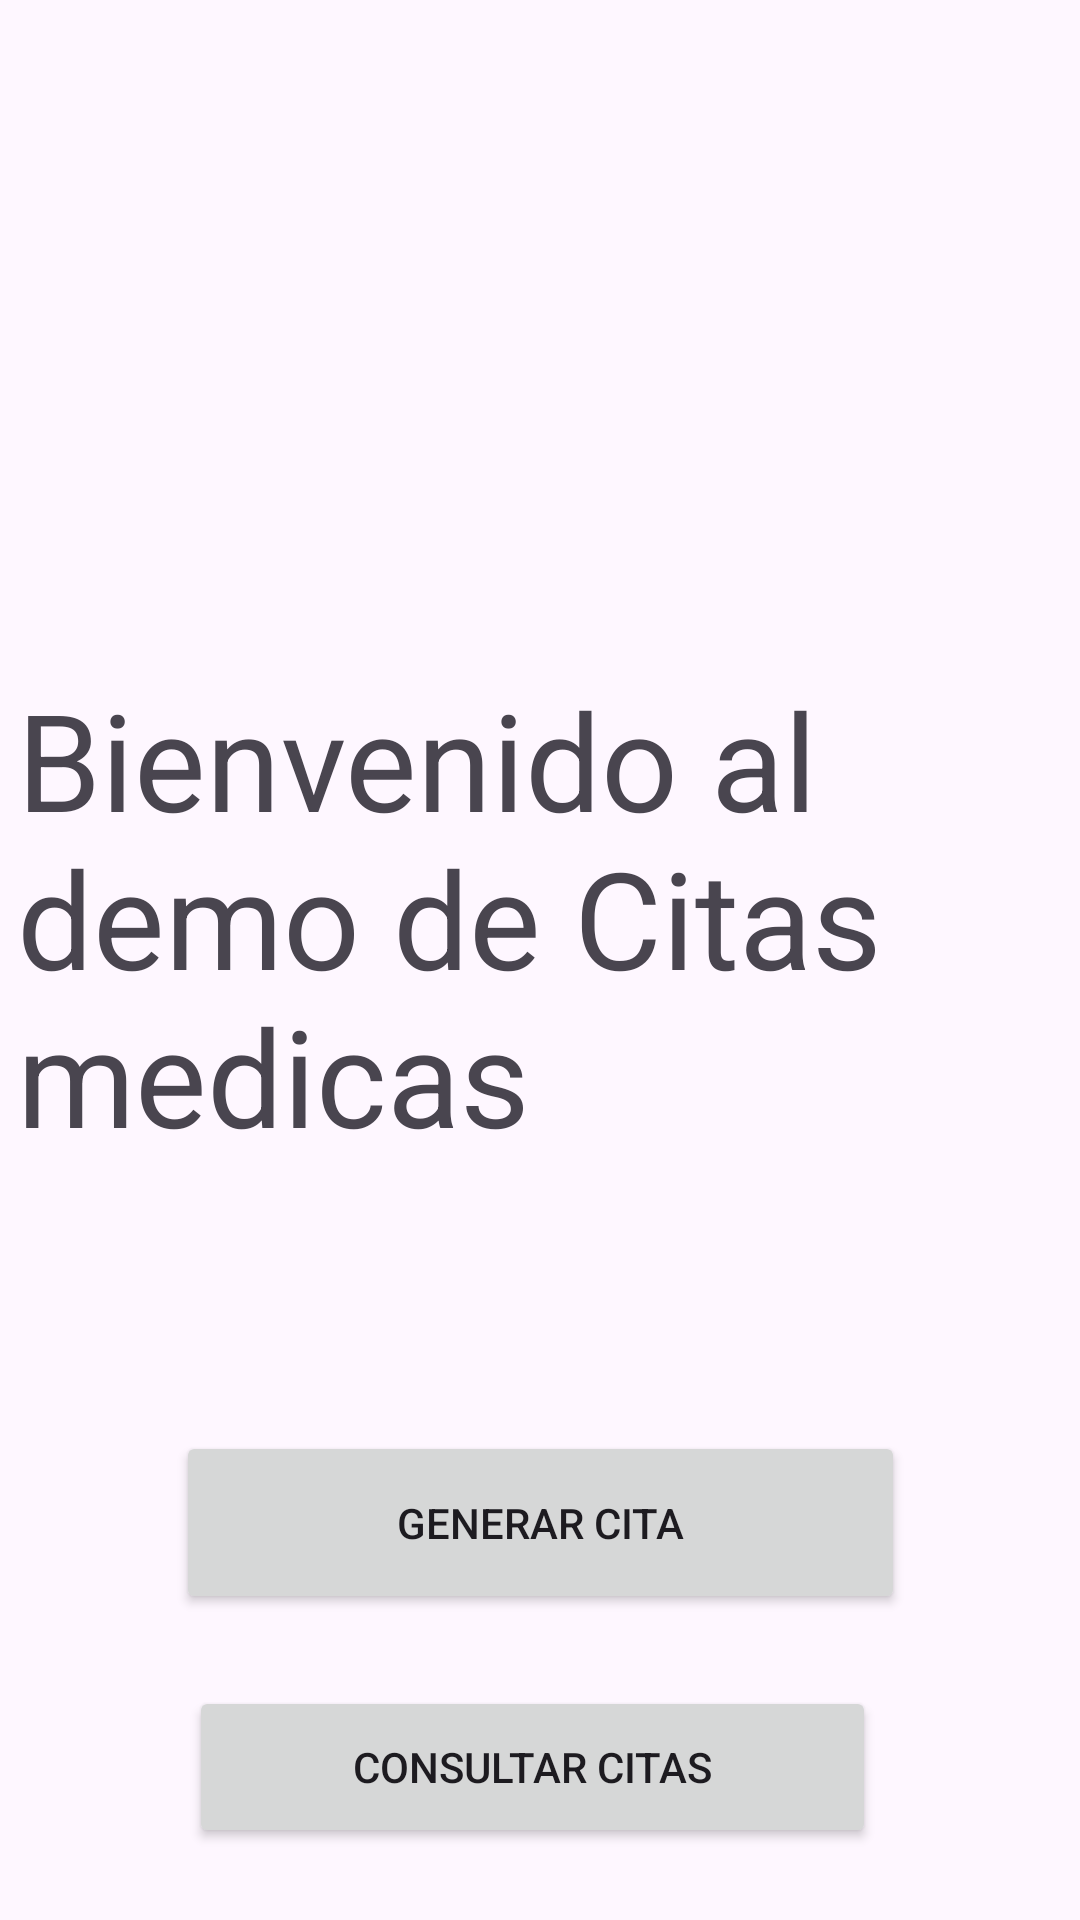

Produce the Android XML layout that renders to this screen, including the resource entries it uses.
<!-- AndroidManifest.xml: application theme Theme.AppCitasMedicasV1 -->
<!-- res/layout/activity_main.xml -->
<?xml version="1.0" encoding="utf-8"?>
<androidx.constraintlayout.widget.ConstraintLayout xmlns:android="http://schemas.android.com/apk/res/android"
    xmlns:app="http://schemas.android.com/apk/res-auto"
    xmlns:tools="http://schemas.android.com/tools"
    android:layout_width="match_parent"
    android:layout_height="match_parent"
    tools:context=".MainActivity">

    <TextView
        android:id="@+id/textView2"
        android:layout_width="349dp"
        android:layout_height="194dp"
        android:text="Bienvenido al demo de Citas medicas"
        android:textAppearance="@style/TextAppearance.AppCompat.Display2"
        app:layout_constraintBottom_toBottomOf="parent"
        app:layout_constraintEnd_toEndOf="parent"
        app:layout_constraintHorizontal_bias="0.5"
        app:layout_constraintStart_toStartOf="parent"
        app:layout_constraintTop_toTopOf="parent" />

    <Button
        android:id="@+id/btn_open_register"
        android:layout_width="243dp"
        android:layout_height="61dp"
        android:layout_marginBottom="24dp"
        android:text="Generar Cita"
        app:layout_constraintBottom_toTopOf="@+id/btn_open_search"
        app:layout_constraintEnd_toEndOf="parent"
        app:layout_constraintStart_toStartOf="parent" />

    <Button
        android:id="@+id/btn_open_search"
        android:layout_width="229dp"
        android:layout_height="54dp"
        android:layout_marginBottom="24dp"
        android:text="Consultar Citas"
        app:layout_constraintBottom_toBottomOf="parent"
        app:layout_constraintEnd_toEndOf="parent"
        app:layout_constraintHorizontal_bias="0.482"
        app:layout_constraintStart_toStartOf="parent" />
</androidx.constraintlayout.widget.ConstraintLayout>
<!-- resources referenced by this layout -->
<resources>
  <style name="Theme.AppCitasMedicasV1" parent="Base.Theme.AppCitasMedicasV1" />
  <style name="Base.Theme.AppCitasMedicasV1" parent="Theme.Material3.DayNight.NoActionBar">
          
          
      </style>
</resources>
